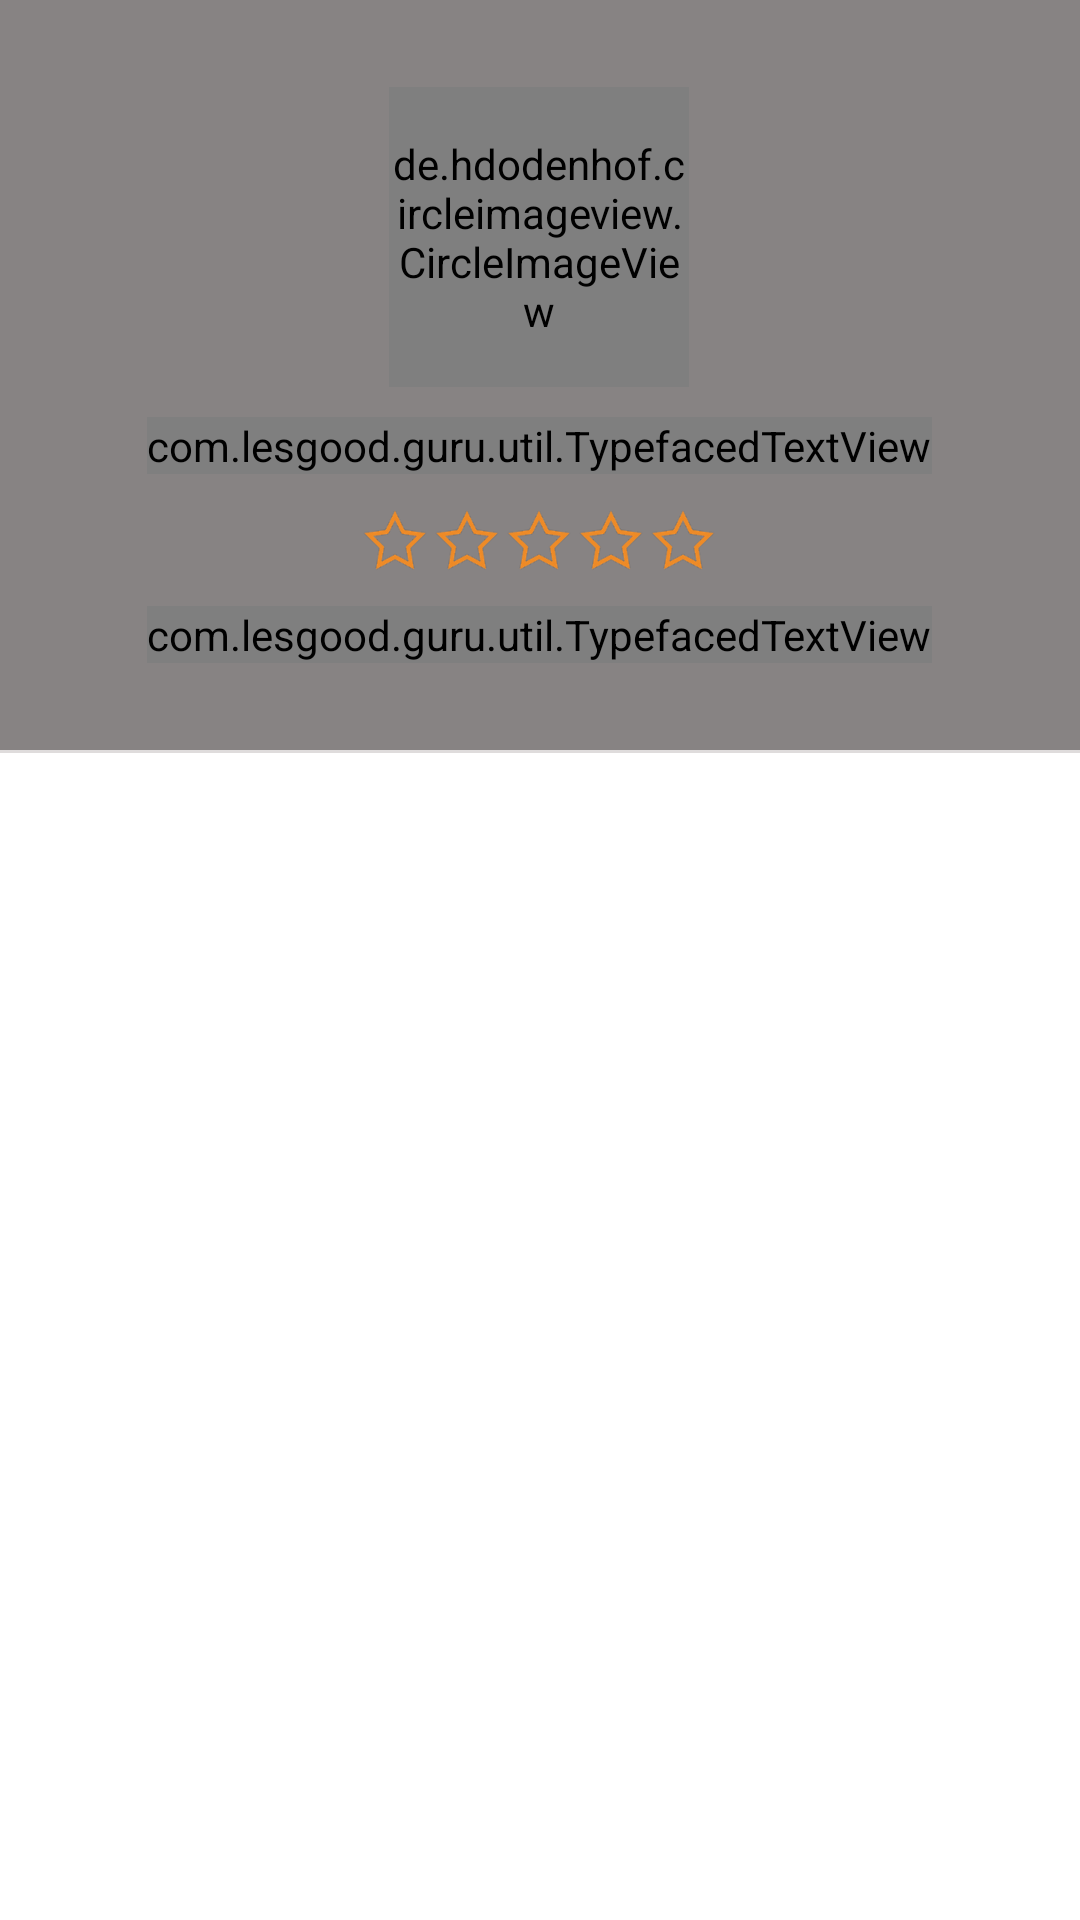

Here is an Android app screen rendered from its layout file. Give the layout XML and the strings, colors and styles it references.
<!-- AndroidManifest.xml: application theme AppTheme -->
<!-- res/layout/activity_detail_techear.xml -->
<?xml version="1.0" encoding="utf-8"?>
<LinearLayout xmlns:android="http://schemas.android.com/apk/res/android"
    xmlns:app="http://schemas.android.com/apk/res-auto"
    android:orientation="vertical" android:layout_width="match_parent"
    android:layout_height="match_parent">

    <ScrollView
        android:layout_width="match_parent"
        android:layout_height="wrap_content">
        <LinearLayout
            android:layout_width="match_parent"
            android:layout_height="match_parent"
            android:orientation="vertical">
            <RelativeLayout
                android:layout_width="match_parent"
                android:layout_height="250dp">

                <ImageView
                    android:layout_width="match_parent"
                    android:layout_height="match_parent"
                    android:id="@+id/img_bg_avatar"
                    android:scaleType="centerCrop"
                    android:src="@color/colorSoft"/>

                <ImageView
                    android:layout_width="match_parent"
                    android:layout_height="match_parent"
                    android:alpha=".8"
                    android:src="@color/colorShadow5"/>

                <LinearLayout
                    android:layout_width="wrap_content"
                    android:layout_height="wrap_content"
                    android:layout_centerInParent="true"
                    android:orientation="vertical"
                    android:gravity="center"
                    android:padding="@dimen/activity_horizontal_margin">
                    <de.hdodenhof.circleimageview.CircleImageView
                        android:layout_width="100dp"
                        android:layout_height="100dp"
                        android:id="@+id/img_avatar"
                        android:src="@color/colorWhite"/>

                    <com.lesgood.guru.util.TypefacedTextView
                        android:layout_width="wrap_content"
                        android:layout_height="wrap_content"
                        android:textSize="20sp"
                        app:typeface="Roboto-Medium.ttf"
                        android:text="Agus Setiawan"
                        android:id="@+id/txt_name"
                        android:textColor="@color/colorWhite"
                        android:layout_marginTop="10dp"/>

                    <RatingBar
                        android:layout_width="wrap_content"
                        android:layout_height="wrap_content"
                        style="@style/ratingBar"
                        android:layout_marginTop="10dp"/>

                    <com.lesgood.guru.util.TypefacedTextView
                        android:layout_width="wrap_content"
                        android:layout_height="wrap_content"
                        app:typeface="Roboto-Regular.ttf"
                        android:text="Rp.65.000/per Jam"
                        android:id="@+id/txt_price_rating"
                        android:textColor="@color/colorWhite"
                        android:layout_marginTop="10dp"/>
                </LinearLayout>
            </RelativeLayout>

            <View
                android:layout_width="match_parent"
                android:layout_height="1dp"
                android:alpha=".5"
                android:background="@color/colorSoft"
                />

        </LinearLayout>
    </ScrollView>

</LinearLayout>
<!-- resources referenced by this layout -->
<resources>
  <color name="colorShadow5">#5E000000</color>
  <color name="colorSoft">#BFB9B9</color>
  <color name="colorWhite">#fff</color>
  <dimen name="activity_horizontal_margin">16dp</dimen>
  <style name="ratingBar" parent="@android:style/Widget.RatingBar">
          <item name="android:progressDrawable">@drawable/rating_bar_full</item>
          <item name="android:minHeight">23dip</item>
          <item name="android:maxHeight">25dip</item>
      </style>
  <style name="AppTheme" parent="Theme.AppCompat.Light.NoActionBar">
          
          <item name="colorPrimary">@color/colorPrimary</item>
          <item name="colorPrimaryDark">@color/colorPrimaryDark</item>
          <item name="colorAccent">@color/colorAccent</item>
          <item name="android:colorBackground">@color/colorWhite</item>
          <item name="android:windowBackground">@color/colorWhite</item>
          <item name="android:textColorPrimary">@color/colorGrey800</item>
          <item name="android:colorForeground">@color/colorWhite</item>
      </style>
  <!-- drawable rating_bar_full (drawable) -->
  <?xml version="1.0" encoding="utf-8"?>
  <layer-list xmlns:android="http://schemas.android.com/apk/res/android">
      <item android:id="@android:id/background"
          android:drawable="@drawable/rating_bar_full_filled" />
      <item android:id="@android:id/secondaryProgress"
          android:drawable="@drawable/rating_bar_full_filled" />
      <item android:id="@android:id/progress"
          android:drawable="@drawable/rating_bar_full_empty" />
  </layer-list>
  <color name="colorPrimary">#FCC840</color>
  <color name="colorPrimaryDark">#FF4E50</color>
  <color name="colorAccent">#2196F3</color>
  <color name="colorGrey800">#424242</color>
  <!-- drawable rating_bar_full_filled (drawable) -->
  <?xml version="1.0" encoding="utf-8"?>
  <selector xmlns:android="http://schemas.android.com/apk/res/android">
  
      <item android:state_pressed="true"
          android:state_window_focused="true"
          android:drawable="@drawable/ic_empty_star_24_primary" />
  
      <item android:state_focused="true"
          android:state_window_focused="true"
          android:drawable="@drawable/ic_empty_star_24_primary" />
  
      <item android:state_selected="true"
          android:state_window_focused="true"
          android:drawable="@drawable/ic_empty_star_24_primary" />
  
      <item android:drawable="@drawable/ic_empty_star_24_primary" />
  </selector>
  <!-- drawable rating_bar_full_empty (drawable) -->
  <?xml version="1.0" encoding="utf-8"?>
  <selector xmlns:android="http://schemas.android.com/apk/res/android">
      <item android:state_pressed="true"
          android:state_window_focused="true"
          android:drawable="@drawable/ic_filled_star_24_primary" />
  
      <item android:state_focused="true"
          android:state_window_focused="true"
          android:drawable="@drawable/ic_filled_star_24_primary" />
  
      <item android:state_selected="true"
          android:state_window_focused="true"
          android:drawable="@drawable/ic_filled_star_24_primary" />
  
      <item android:drawable="@drawable/ic_filled_star_24_primary" />
  </selector>
  <!-- drawable ic_empty_star_24_primary: png bitmap (drawable-hdpi, 1609 bytes) -->
  <!-- drawable ic_filled_star_24_primary: png bitmap (drawable-hdpi, 1395 bytes) -->
</resources>
